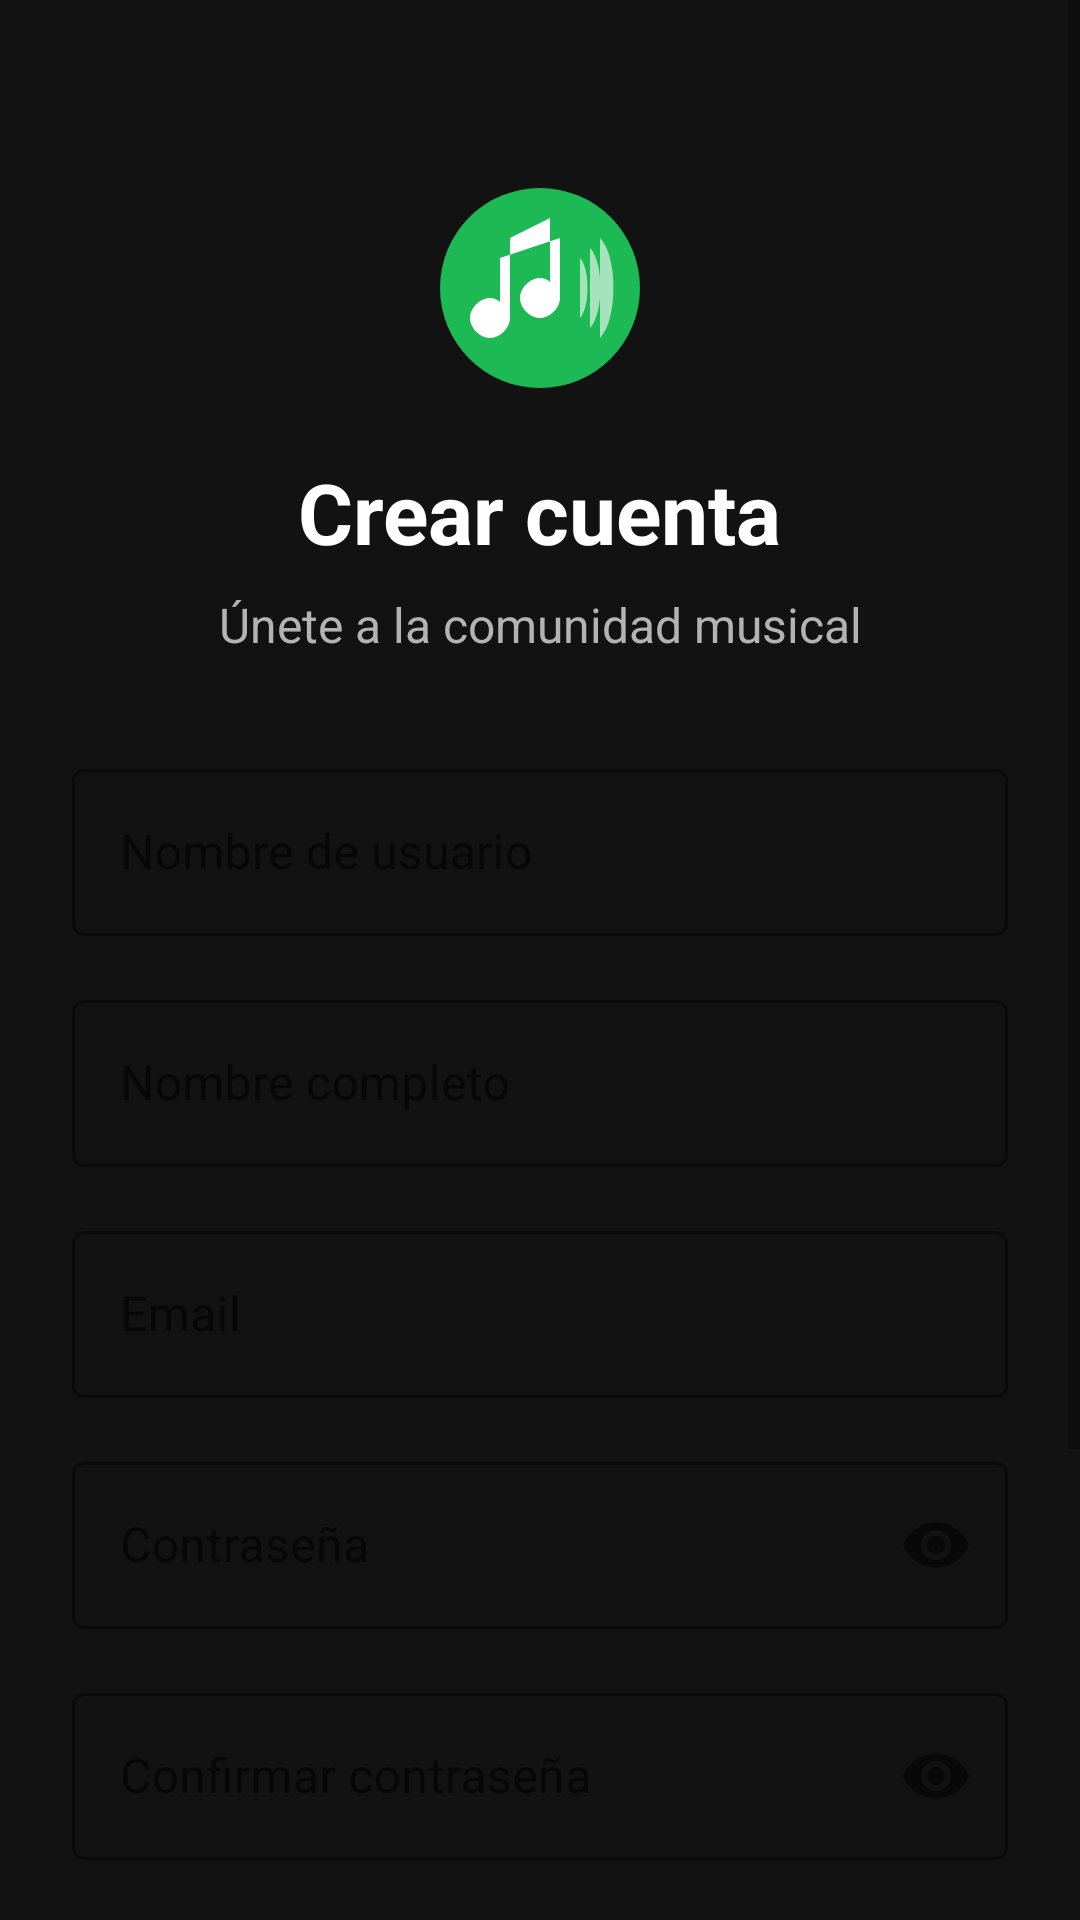

Android layout source for this screen:
<!-- AndroidManifest.xml: application theme Theme.FreeVibes -->
<!-- res/layout/fragment_register.xml -->
<?xml version="1.0" encoding="utf-8"?>
<ScrollView xmlns:android="http://schemas.android.com/apk/res/android"
    xmlns:app="http://schemas.android.com/apk/res-auto"
    xmlns:tools="http://schemas.android.com/tools"
    android:layout_width="match_parent"
    android:layout_height="match_parent"
    android:background="@color/background_primary"
    android:fillViewport="true">

    <androidx.constraintlayout.widget.ConstraintLayout
        android:layout_width="match_parent"
        android:layout_height="wrap_content"
        android:padding="24dp">

        
        <ImageView
            android:id="@+id/ivLogo"
            android:layout_width="80dp"
            android:layout_height="80dp"
            android:layout_marginTop="32dp"
            android:contentDescription="@string/app_name"
            android:src="@drawable/ic_logo"
            app:layout_constraintEnd_toEndOf="parent"
            app:layout_constraintStart_toStartOf="parent"
            app:layout_constraintTop_toTopOf="parent" />

        
        <TextView
            android:id="@+id/tvTitle"
            android:layout_width="wrap_content"
            android:layout_height="wrap_content"
            android:layout_marginTop="16dp"
            android:text="@string/auth_create_account"
            android:textColor="@color/text_primary"
            android:textSize="28sp"
            android:textStyle="bold"
            app:layout_constraintEnd_toEndOf="parent"
            app:layout_constraintStart_toStartOf="parent"
            app:layout_constraintTop_toBottomOf="@id/ivLogo" />

        
        <TextView
            android:id="@+id/tvSubtitle"
            android:layout_width="wrap_content"
            android:layout_height="wrap_content"
            android:layout_marginTop="8dp"
            android:text="Únete a la comunidad musical"
            android:textColor="@color/text_secondary"
            android:textSize="16sp"
            app:layout_constraintEnd_toEndOf="parent"
            app:layout_constraintStart_toStartOf="parent"
            app:layout_constraintTop_toBottomOf="@id/tvTitle" />

        
        <com.google.android.material.textfield.TextInputLayout
            android:id="@+id/tilUsername"
            style="@style/Widget.MaterialComponents.TextInputLayout.OutlinedBox"
            android:layout_width="0dp"
            android:layout_height="wrap_content"
            android:layout_marginTop="32dp"
            android:hint="@string/auth_username"
            app:boxStrokeColor="@color/primary"
            app:hintTextColor="@color/text_secondary"
            app:layout_constraintEnd_toEndOf="parent"
            app:layout_constraintStart_toStartOf="parent"
            app:layout_constraintTop_toBottomOf="@id/tvSubtitle">

            <com.google.android.material.textfield.TextInputEditText
                android:id="@+id/etUsername"
                android:layout_width="match_parent"
                android:layout_height="wrap_content"
                android:inputType="text"
                android:textColor="@color/text_primary"
                android:textColorHint="@color/text_tertiary" />

        </com.google.android.material.textfield.TextInputLayout>

        
        <com.google.android.material.textfield.TextInputLayout
            android:id="@+id/tilDisplayName"
            style="@style/Widget.MaterialComponents.TextInputLayout.OutlinedBox"
            android:layout_width="0dp"
            android:layout_height="wrap_content"
            android:layout_marginTop="16dp"
            android:hint="@string/auth_display_name"
            app:boxStrokeColor="@color/primary"
            app:hintTextColor="@color/text_secondary"
            app:layout_constraintEnd_toEndOf="parent"
            app:layout_constraintStart_toStartOf="parent"
            app:layout_constraintTop_toBottomOf="@id/tilUsername">

            <com.google.android.material.textfield.TextInputEditText
                android:id="@+id/etDisplayName"
                android:layout_width="match_parent"
                android:layout_height="wrap_content"
                android:inputType="textPersonName"
                android:textColor="@color/text_primary"
                android:textColorHint="@color/text_tertiary" />

        </com.google.android.material.textfield.TextInputLayout>

        
        <com.google.android.material.textfield.TextInputLayout
            android:id="@+id/tilEmail"
            style="@style/Widget.MaterialComponents.TextInputLayout.OutlinedBox"
            android:layout_width="0dp"
            android:layout_height="wrap_content"
            android:layout_marginTop="16dp"
            android:hint="@string/auth_email"
            app:boxStrokeColor="@color/primary"
            app:hintTextColor="@color/text_secondary"
            app:layout_constraintEnd_toEndOf="parent"
            app:layout_constraintStart_toStartOf="parent"
            app:layout_constraintTop_toBottomOf="@id/tilDisplayName">

            <com.google.android.material.textfield.TextInputEditText
                android:id="@+id/etEmail"
                android:layout_width="match_parent"
                android:layout_height="wrap_content"
                android:inputType="textEmailAddress"
                android:textColor="@color/text_primary"
                android:textColorHint="@color/text_tertiary" />

        </com.google.android.material.textfield.TextInputLayout>

        
        <com.google.android.material.textfield.TextInputLayout
            android:id="@+id/tilPassword"
            style="@style/Widget.MaterialComponents.TextInputLayout.OutlinedBox"
            android:layout_width="0dp"
            android:layout_height="wrap_content"
            android:layout_marginTop="16dp"
            android:hint="@string/auth_password"
            app:boxStrokeColor="@color/primary"
            app:endIconMode="password_toggle"
            app:hintTextColor="@color/text_secondary"
            app:layout_constraintEnd_toEndOf="parent"
            app:layout_constraintStart_toStartOf="parent"
            app:layout_constraintTop_toBottomOf="@id/tilEmail">

            <com.google.android.material.textfield.TextInputEditText
                android:id="@+id/etPassword"
                android:layout_width="match_parent"
                android:layout_height="wrap_content"
                android:inputType="textPassword"
                android:textColor="@color/text_primary"
                android:textColorHint="@color/text_tertiary" />

        </com.google.android.material.textfield.TextInputLayout>

        
        <com.google.android.material.textfield.TextInputLayout
            android:id="@+id/tilConfirmPassword"
            style="@style/Widget.MaterialComponents.TextInputLayout.OutlinedBox"
            android:layout_width="0dp"
            android:layout_height="wrap_content"
            android:layout_marginTop="16dp"
            android:hint="@string/auth_confirm_password"
            app:boxStrokeColor="@color/primary"
            app:endIconMode="password_toggle"
            app:hintTextColor="@color/text_secondary"
            app:layout_constraintEnd_toEndOf="parent"
            app:layout_constraintStart_toStartOf="parent"
            app:layout_constraintTop_toBottomOf="@id/tilPassword">

            <com.google.android.material.textfield.TextInputEditText
                android:id="@+id/etConfirmPassword"
                android:layout_width="match_parent"
                android:layout_height="wrap_content"
                android:inputType="textPassword"
                android:textColor="@color/text_primary"
                android:textColorHint="@color/text_tertiary" />

        </com.google.android.material.textfield.TextInputLayout>

        
        <com.google.android.material.button.MaterialButton
            android:id="@+id/btnRegister"
            android:layout_width="0dp"
            android:layout_height="56dp"
            android:layout_marginTop="32dp"
            android:backgroundTint="@color/primary"
            android:text="@string/auth_create_account"
            android:textColor="@color/white"
            android:textSize="16sp"
            android:textStyle="bold"
            app:cornerRadius="8dp"
            app:layout_constraintEnd_toEndOf="parent"
            app:layout_constraintStart_toStartOf="parent"
            app:layout_constraintTop_toBottomOf="@id/tilConfirmPassword" />

        
        <ProgressBar
            android:id="@+id/progressBar"
            android:layout_width="24dp"
            android:layout_height="24dp"
            android:indeterminateTint="@color/white"
            android:visibility="gone"
            app:layout_constraintBottom_toBottomOf="@id/btnRegister"
            app:layout_constraintEnd_toEndOf="@id/btnRegister"
            app:layout_constraintStart_toStartOf="@id/btnRegister"
            app:layout_constraintTop_toTopOf="@id/btnRegister"
            tools:visibility="visible" />

        
        <View
            android:id="@+id/divider"
            android:layout_width="0dp"
            android:layout_height="1dp"
            android:layout_marginTop="32dp"
            android:background="@color/surface_tertiary"
            app:layout_constraintEnd_toEndOf="parent"
            app:layout_constraintStart_toStartOf="parent"
            app:layout_constraintTop_toBottomOf="@id/btnRegister" />

        
        <LinearLayout
            android:id="@+id/llLogin"
            android:layout_width="wrap_content"
            android:layout_height="wrap_content"
            android:layout_marginTop="24dp"
            android:layout_marginBottom="24dp"
            android:gravity="center"
            android:orientation="horizontal"
            app:layout_constraintBottom_toBottomOf="parent"
            app:layout_constraintEnd_toEndOf="parent"
            app:layout_constraintStart_toStartOf="parent"
            app:layout_constraintTop_toBottomOf="@id/divider">

            <TextView
                android:layout_width="wrap_content"
                android:layout_height="wrap_content"
                android:text="@string/auth_have_account"
                android:textColor="@color/text_secondary"
                android:textSize="14sp" />

            <TextView
                android:id="@+id/tvLogin"
                android:layout_width="wrap_content"
                android:layout_height="wrap_content"
                android:layout_marginStart="4dp"
                android:background="?attr/selectableItemBackgroundBorderless"
                android:clickable="true"
                android:focusable="true"
                android:padding="8dp"
                android:text="@string/auth_login"
                android:textColor="@color/primary"
                android:textSize="14sp"
                android:textStyle="bold" />

        </LinearLayout>

    </androidx.constraintlayout.widget.ConstraintLayout>

</ScrollView>
<!-- resources referenced by this layout -->
<resources>
  <color name="background_primary">#121212</color>
  <color name="primary">#1DB954</color>
  <color name="surface_tertiary">#3A3A3A</color>
  <color name="text_primary">#FFFFFF</color>
  <color name="text_secondary">#B3B3B3</color>
  <color name="text_tertiary">#808080</color>
  <color name="white">#FFFFFF</color>
  <!-- drawable ic_logo (drawable) -->
  <vector xmlns:android="http://schemas.android.com/apk/res/android"
      android:width="120dp"
      android:height="120dp"
      android:viewportWidth="120"
      android:viewportHeight="120">
      
      
      <path
          android:fillColor="@color/primary"
          android:pathData="M60,60m-50,0a50,50 0,1 1,100 0a50,50 0,1 1,-100 0" />
      
      
      <path
          android:fillColor="@color/white"
          android:pathData="M45,35 L45,75 C45,80 40,85 35,85 C30,85 25,80 25,75 C25,70 30,65 35,65 C37,65 39,66 40,67 L40,45 L70,35 L70,65 C70,70 65,75 60,75 C55,75 50,70 50,65 C50,60 55,55 60,55 C62,55 64,56 65,57 L65,25 L45,35 Z" />
      
      
      <path
          android:fillColor="@color/white"
          android:fillAlpha="0.6"
          android:pathData="M80,45 C85,50 85,70 80,75 M85,40 C92,47 92,73 85,80 M90,35 C99,44 99,76 90,85" />
      
  </vector>
  <string name="app_name">FreeVibes</string>
  <string name="auth_confirm_password">Confirmar contraseña</string>
  <string name="auth_create_account">Crear cuenta</string>
  <string name="auth_display_name">Nombre completo</string>
  <string name="auth_email">Email</string>
  <string name="auth_have_account">¿Ya tienes cuenta?</string>
  <string name="auth_login">Iniciar Sesión</string>
  <string name="auth_password">Contraseña</string>
  <string name="auth_username">Nombre de usuario</string>
  <style name="Theme.FreeVibes" parent="Theme.MaterialComponents.DayNight.DarkActionBar">
          
          <item name="colorPrimary">@color/purple_500</item>
          <item name="colorPrimaryVariant">@color/purple_700</item>
          <item name="colorOnPrimary">@color/white</item>
          
          <item name="colorSecondary">@color/teal_200</item>
          <item name="colorSecondaryVariant">@color/teal_700</item>
          <item name="colorOnSecondary">@color/black</item>
          
          <item name="android:statusBarColor" tools:targetApi="l">?attr/colorPrimaryVariant</item>
          
      </style>
  <color name="purple_500">#FF6200EE</color>
  <color name="purple_700">#FF3700B3</color>
  <color name="teal_200">#FF03DAC5</color>
  <color name="teal_700">#FF018786</color>
  <color name="black">#000000</color>
</resources>
